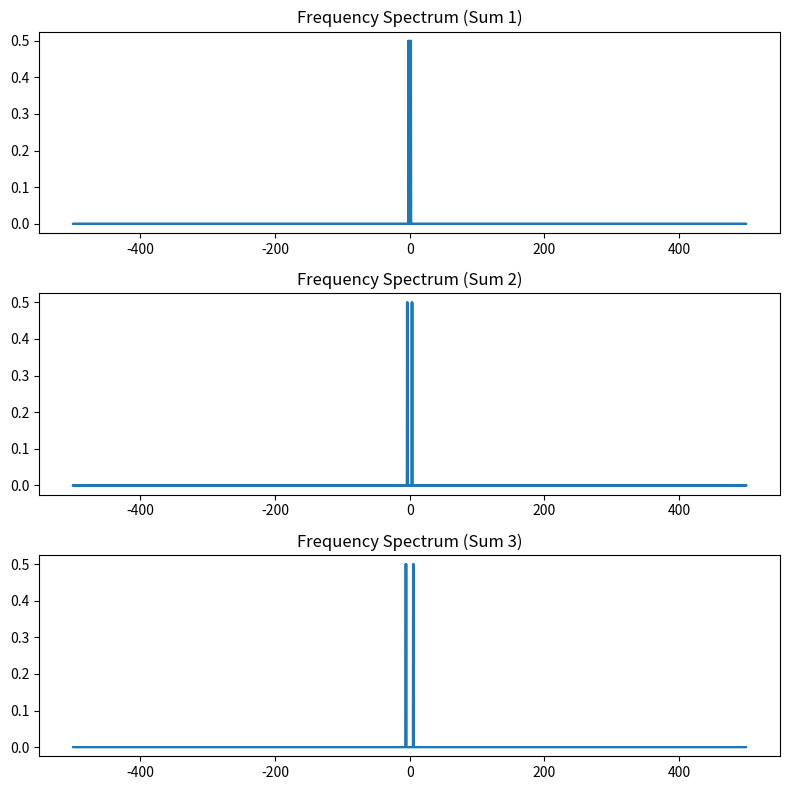

The matplotlib source for this figure:
import numpy as np
import matplotlib.pyplot as plt

t = np.arange(0, 3, 0.001)
g = [0] * 6

# 정현파(SINE) 신호 생성
g[0] = np.sin(2 * np.pi * 1 * t)
g[1] = np.sin(2 * np.pi * 3 * t)
g[2] = np.sin(2 * np.pi * 5 * t)

# 여현파(COSINE) 신호 생성
g[3] = np.cos(2 * np.pi * 2 * t)
g[4] = np.cos(2 * np.pi * 4 * t)
g[5] = np.cos(2 * np.pi * 6 * t)

# 여현파와 정현파를 합성한 신호 생성
g_sum1 = g[0] + g[3]
g_sum2 = g[1] + g[4]
g_sum3 = g[2] + g[5]

N = len(t)
fmax = 1 / (t[1] - t[0])
xf_sum1 = np.fft.fft(g_sum1) / N
xf_sum2 = np.fft.fft(g_sum2) / N
xf_sum3 = np.fft.fft(g_sum3) / N
f = np.fft.fftfreq(N, 1 / fmax)

plt.figure(figsize=(8, 8))
plt.subplot(3, 1, 1)
plt.plot(f, np.abs(xf_sum1))
plt.title('Frequency Spectrum (Sum 1)')

plt.subplot(3, 1, 2)
plt.plot(f, np.abs(xf_sum2))
plt.title('Frequency Spectrum (Sum 2)')

plt.subplot(3, 1, 3)
plt.plot(f, np.abs(xf_sum3))
plt.title('Frequency Spectrum (Sum 3)')

plt.tight_layout()
plt.show()

# 주파수 계수 출력
print("Sum 1:")
for i, val in enumerate(np.abs(xf_sum1)):
    print(f'주파수 {f[i]:.2f} Hz의 계수: {val}')

print("\nSum 2:")
for i, val in enumerate(np.abs(xf_sum2)):
    print(f'주파수 {f[i]:.2f} Hz의 계수: {val}')

print("\nSum 3:")
for i, val in enumerate(np.abs(xf_sum3)):
    print(f'주파수 {f[i]:.2f} Hz의 계수: {val}')